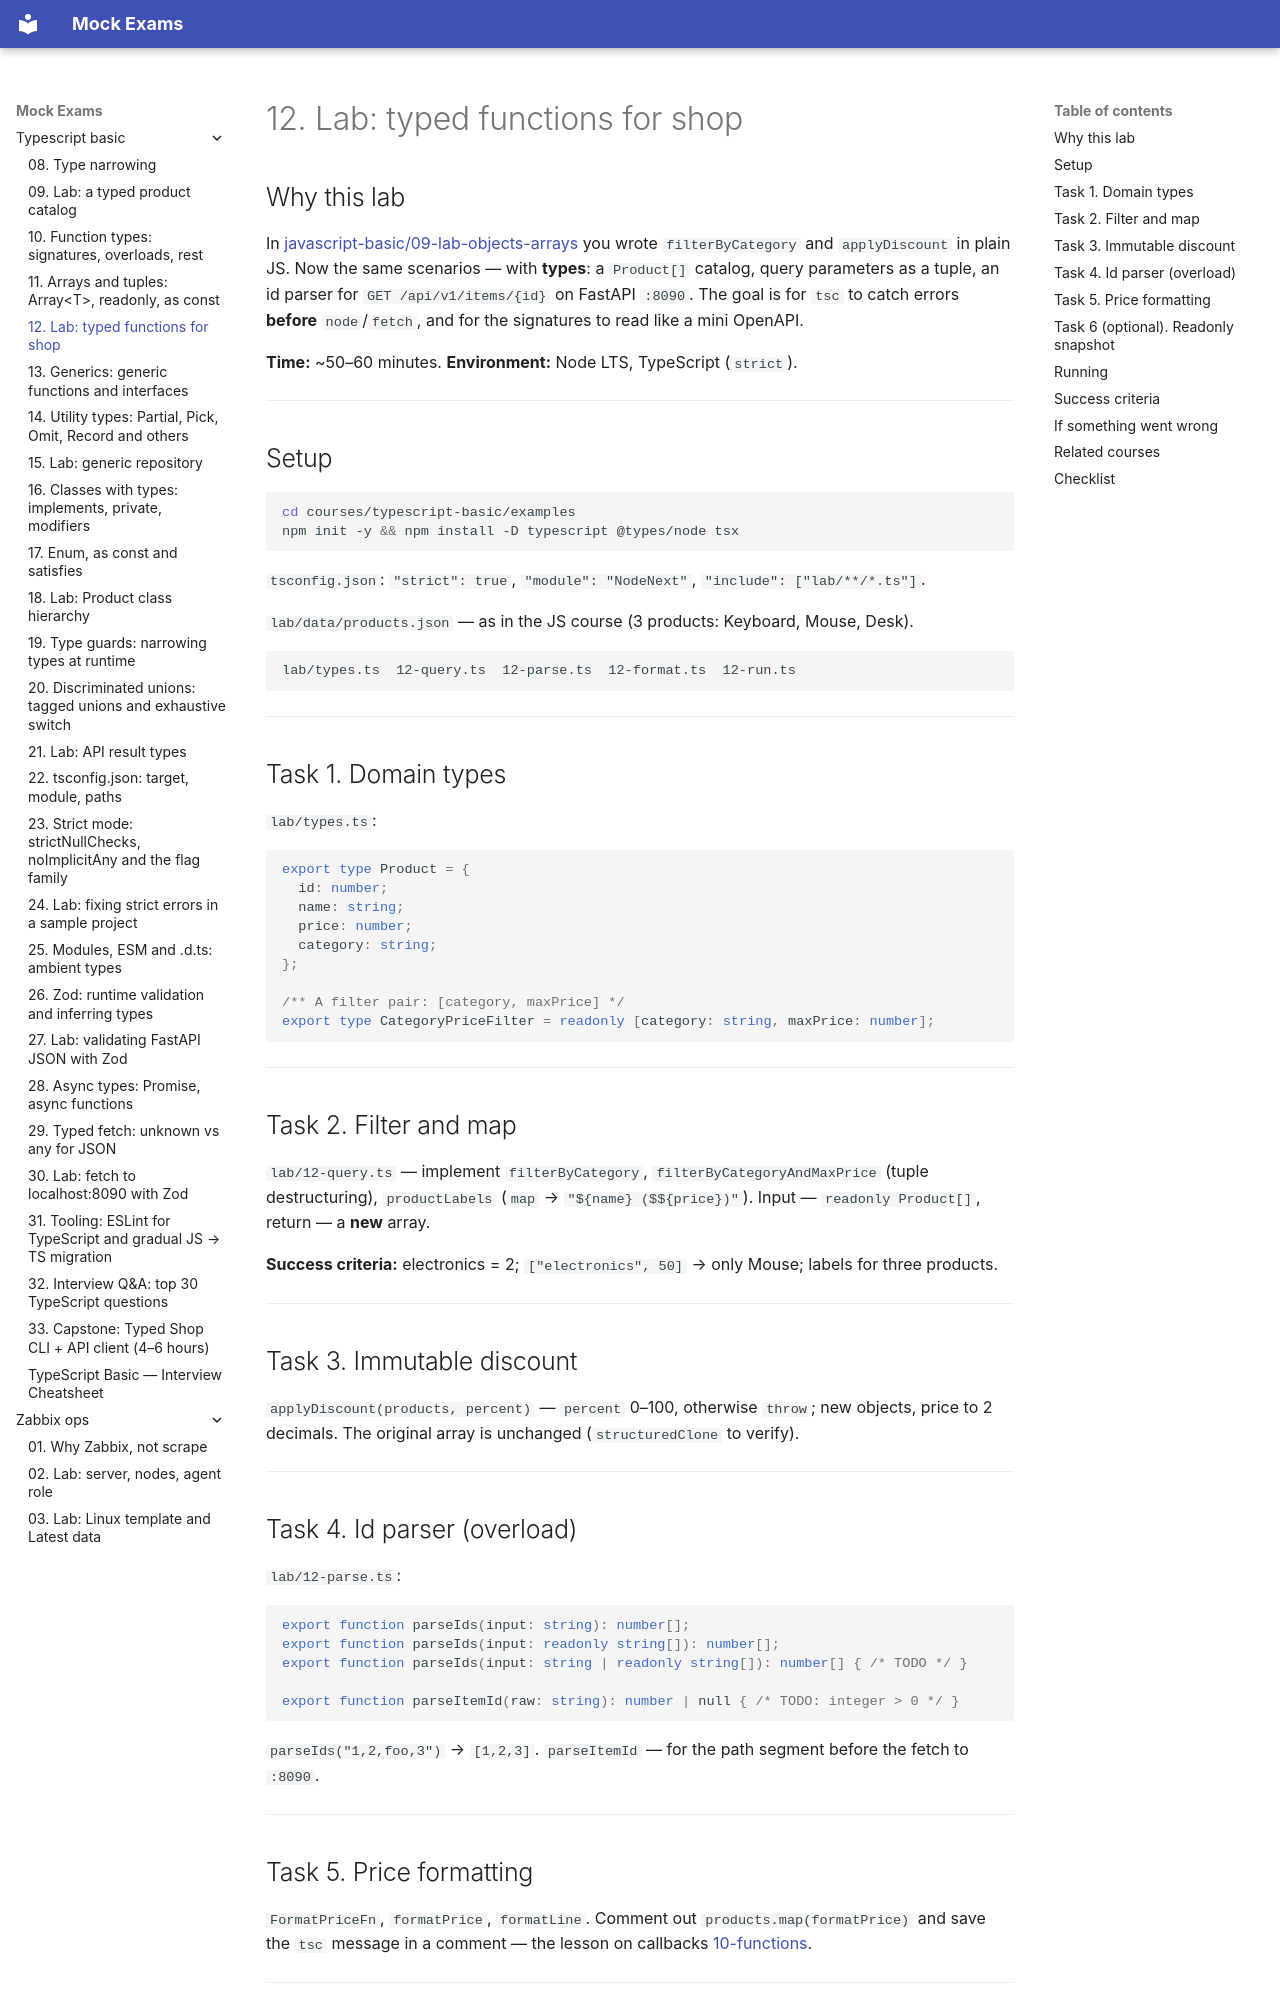

repository: FedorArbuzov/mock-exams · page: typescript-basic/12-lab-functions/index.html · generator: mkdocs

# 12. Lab: typed functions for shop

## Why this lab

In [javascript-basic/09-lab-objects-arrays](../javascript-basic/09-lab-objects-arrays.md) you wrote `filterByCategory` and `applyDiscount` in plain JS. Now the same scenarios — with **types**: a `Product[]` catalog, query parameters as a tuple, an id parser for `GET /api/v1/items/{id}` on FastAPI `:8090`. The goal is for `tsc` to catch errors **before** `node`/`fetch`, and for the signatures to read like a mini OpenAPI.

**Time:** ~50–60 minutes. **Environment:** Node LTS, TypeScript (`strict`).

---

## Setup

```bash
cd courses/typescript-basic/examples
npm init -y && npm install -D typescript @types/node tsx
```

`tsconfig.json`: `"strict": true`, `"module": "NodeNext"`, `"include": ["lab/**/*.ts"]`.

`lab/data/products.json` — as in the JS course (3 products: Keyboard, Mouse, Desk).

```text
lab/types.ts  12-query.ts  12-parse.ts  12-format.ts  12-run.ts
```

---

## Task 1. Domain types

`lab/types.ts`:

```typescript
export type Product = {
  id: number;
  name: string;
  price: number;
  category: string;
};

/** A filter pair: [category, maxPrice] */
export type CategoryPriceFilter = readonly [category: string, maxPrice: number];
```

---

## Task 2. Filter and map

`lab/12-query.ts` — implement `filterByCategory`, `filterByCategoryAndMaxPrice` (tuple destructuring), `productLabels` (`map` → `"${name} ($${price})"`). Input — `readonly Product[]`, return — a **new** array.

**Success criteria:** electronics = 2; `["electronics", 50]` → only Mouse; labels for three products.

---

## Task 3. Immutable discount

`applyDiscount(products, percent)` — `percent` 0–100, otherwise `throw`; new objects, price to 2 decimals. The original array is unchanged (`structuredClone` to verify).

---
